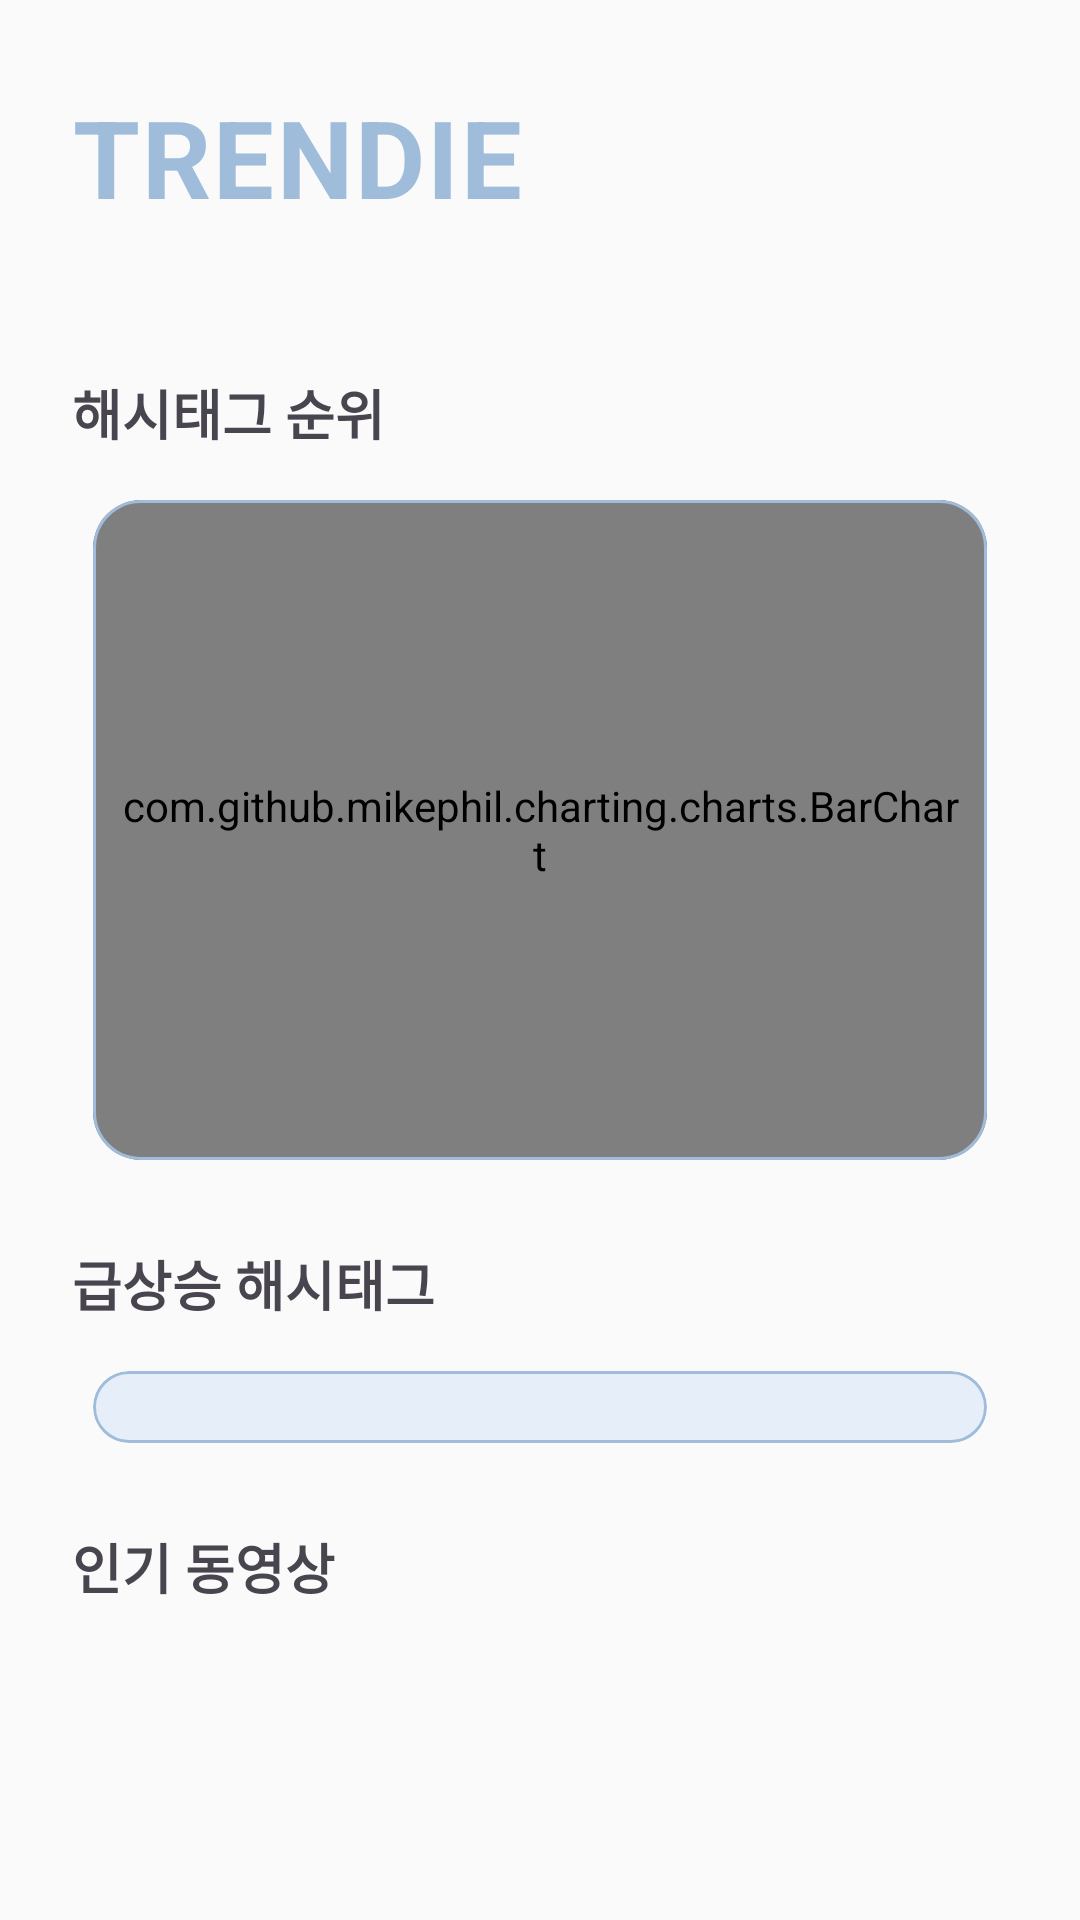

The Android layout XML behind this screen, and the referenced resources:
<!-- AndroidManifest.xml: application theme Theme.Trendie -->
<!-- res/layout/fragment_home.xml -->
<?xml version="1.0" encoding="utf-8"?>
<androidx.constraintlayout.widget.ConstraintLayout
    xmlns:android="http://schemas.android.com/apk/res/android"
    xmlns:app="http://schemas.android.com/apk/res-auto"
    android:id="@+id/pageRoot"
    android:layout_width="match_parent"
    android:layout_height="match_parent"
    android:background="@color/colorSurface">

    <include
        android:id="@+id/header"
        layout="@layout/include_trendie_header"
        android:layout_width="0dp"
        android:layout_height="wrap_content"
        app:layout_constraintTop_toTopOf="parent"
        app:layout_constraintStart_toStartOf="parent"
        app:layout_constraintEnd_toEndOf="parent"/>


    
    <androidx.core.widget.NestedScrollView
        android:id="@+id/scroll"
        android:layout_width="0dp"
        android:layout_height="0dp"
        android:overScrollMode="never"
        android:fillViewport="true"
        app:layout_constraintTop_toBottomOf="@id/header"
        app:layout_constraintBottom_toBottomOf="parent"
        app:layout_constraintStart_toStartOf="parent"
        app:layout_constraintEnd_toEndOf="parent">

        <LinearLayout
            android:layout_width="match_parent"
            android:layout_height="wrap_content"
            android:orientation="vertical"
            android:paddingStart="@dimen/page_pad_h"
            android:paddingEnd="@dimen/page_pad_h"
            android:paddingBottom="@dimen/page_bottom_gap">

            <TextView
                android:layout_width="wrap_content"
                android:layout_height="wrap_content"
                android:layout_marginTop="@dimen/section_gap"
                android:text="해시태그 순위"
                android:textSize="18sp"
                android:textStyle="bold"/>

            <com.google.android.material.card.MaterialCardView
                android:layout_width="match_parent"
                android:layout_height="wrap_content"
                android:layout_marginTop="8dp"
                app:cardUseCompatPadding="true"
                app:cardElevation="1dp"
                app:cardCornerRadius="16dp"
                app:cardBackgroundColor="@color/colorBannerBg"
                app:strokeWidth="1dp"
                app:strokeColor="?attr/colorOutline">

                <com.github.mikephil.charting.charts.BarChart
                    android:id="@+id/barChartHashtags"
                    android:layout_width="match_parent"
                    android:layout_height="220dp"
                    android:padding="8dp"/>
            </com.google.android.material.card.MaterialCardView>

            <TextView
                android:layout_width="wrap_content"
                android:layout_height="wrap_content"
                android:layout_marginTop="@dimen/section_gap"
                android:text="급상승 해시태그"
                android:textSize="18sp"
                android:textStyle="bold"/>

            <com.google.android.material.card.MaterialCardView
                android:layout_width="match_parent"
                android:layout_height="wrap_content"
                android:layout_marginTop="8dp"
                app:cardElevation="0dp"
                app:cardCornerRadius="16dp"
                app:cardBackgroundColor="@color/colorBannerBg"
                app:strokeWidth="1dp"
                app:strokeColor="?attr/colorOutline">

                <androidx.recyclerview.widget.RecyclerView
                    android:id="@+id/rvRising"
                    android:layout_width="match_parent"
                    android:layout_height="wrap_content"
                    android:padding="12dp"
                    android:clipToPadding="false"
                    android:nestedScrollingEnabled="false"/>
            </com.google.android.material.card.MaterialCardView>

            <TextView
                android:layout_width="wrap_content"
                android:layout_height="wrap_content"
                android:layout_marginTop="@dimen/section_gap"
                android:text="인기 동영상"
                android:textSize="18sp"
                android:textStyle="bold"/>

            <androidx.recyclerview.widget.RecyclerView
                android:id="@+id/rvVideos"
                android:layout_width="match_parent"
                android:layout_height="180dp"
                android:layout_marginTop="8dp"
                android:overScrollMode="never"
                android:nestedScrollingEnabled="false"/>
        </LinearLayout>
    </androidx.core.widget.NestedScrollView>
</androidx.constraintlayout.widget.ConstraintLayout>
<!-- res/layout/include_trendie_header.xml (included above) -->
<?xml version="1.0" encoding="utf-8"?>
<LinearLayout xmlns:android="http://schemas.android.com/apk/res/android"
    android:id="@+id/headerContainer"
    android:layout_width="match_parent"
    android:layout_height="wrap_content"
    android:orientation="vertical"
    android:paddingStart="@dimen/page_pad_h"
    android:paddingEnd="@dimen/page_pad_h"
    android:paddingTop="@dimen/page_top_gap"
    android:paddingBottom="@dimen/page_top_gap">

    <TextView
        android:id="@+id/logoText"
        style="@style/Trendie.BrandTitle"
        android:text="TRENDIE"
        android:layout_width="match_parent"
        android:layout_height="wrap_content"/>
</LinearLayout>
<!-- resources referenced by this layout -->
<resources>
  <color name="colorBannerBg">#E6EFF9</color>
  <color name="colorSurface">#FAFAFA</color>
  <dimen name="page_bottom_gap">24dp</dimen>
  <dimen name="page_pad_h">24dp</dimen>
  <dimen name="page_top_gap">28dp</dimen>
  <dimen name="section_gap">20dp</dimen>
  <style name="Trendie.BrandTitle" parent="TextAppearance.Material3.DisplaySmall">
          <item name="android:textStyle">bold</item>
          <item name="android:textColor">@color/brand_logo</item>
          <item name="android:letterSpacing">0.02</item>
      </style>
  <style name="Theme.Trendie" parent="Theme.Material3.Light.NoActionBar">
          
          <item name="colorSurface">@color/colorSurface</item>
          <item name="android:colorBackground">@color/colorBackground</item>
  
          
          <item name="colorPrimary">@color/colorAccent</item>
          <item name="colorOnPrimary">@android:color/white</item>
  
          
          <item name="colorPrimaryContainer">@color/colorBannerBg</item>
          <item name="colorOnPrimaryContainer">@color/colorPointText</item>
  
          
          <item name="colorOutline">@color/colorDivider</item>
  
          
          <item name="materialCardViewStyle">@style/Widget.Trendie.MaterialCardView</item>
      </style>
  <color name="brand_logo">#9FBCDB</color>
  <color name="colorBackground">#FFFFFF</color>
  <color name="colorAccent">#9FBCDB</color>
  <color name="colorPointText">#3F618C</color>
  <color name="colorDivider">#9FBCDB</color>
  <style name="Widget.Trendie.MaterialCardView" parent="Widget.Material3.CardView.Filled">
          <item name="strokeWidth">0dp</item>
          <item name="cardUseCompatPadding">true</item>
      </style>
</resources>
